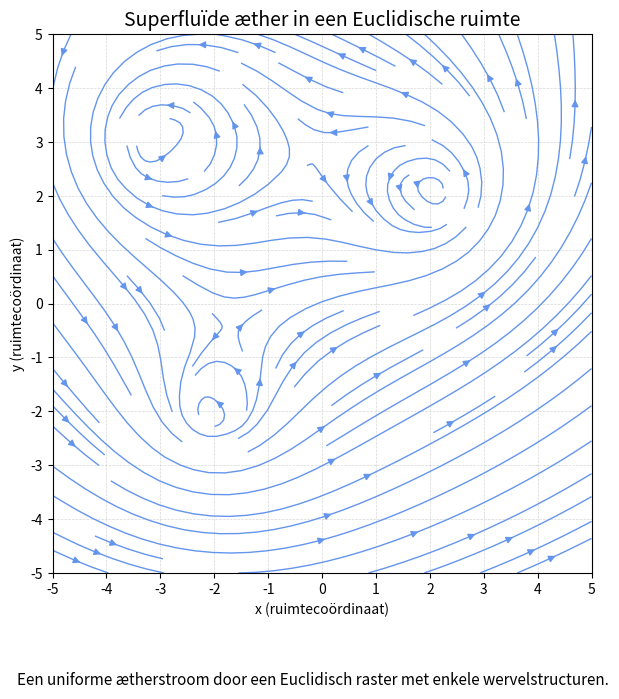

Write Python code to recreate this figure. (Note: this script raises an exception after producing the figure.)
import matplotlib.pyplot as plt
import numpy as np

# Create grid
x = np.linspace(-5, 5, 20)
y = np.linspace(-5, 5, 20)
X, Y = np.meshgrid(x, y)

# Uniform æther flow (constant horizontal flow)
U = np.ones_like(X) * 0.8
V = np.zeros_like(Y)

# Define some vortices (topological structures)
def add_vortex(X, Y, x0, y0, strength=5):
    dx = X - x0
    dy = Y - y0
    r2 = dx**2 + dy**2 + 1e-3  # avoid division by zero
    return -strength * dy / r2, strength * dx / r2

# Superpose a few vortices
vortex_positions = [(-2, -2), (2, 2), (-3, 3)]
for x0, y0 in vortex_positions:
    u_vort, v_vort = add_vortex(X, Y, x0, y0, strength=3)
    U += u_vort
    V += v_vort

# Plot streamlines
fig, ax = plt.subplots(figsize=(7, 7))
strm = ax.streamplot(X, Y, U, V, color='cornflowerblue', linewidth=1, arrowsize=1)
ax.set_aspect('equal')
ax.set_title("Superfluïde æther in een Euclidische ruimte", fontsize=14)
ax.set_xlabel("x (ruimtecoördinaat)")
ax.set_ylabel("y (ruimtecoördinaat)")

# Add background grid to suggest Euclidean structure
ax.set_xticks(np.arange(-5, 6, 1))
ax.set_yticks(np.arange(-5, 6, 1))
ax.grid(True, linestyle='--', linewidth=0.5, alpha=0.5)

# Caption
plt.figtext(0.5, -0.05,
            "Een uniforme ætherstroom door een Euclidisch raster met enkele wervelstructuren.",
            wrap=True, horizontalalignment='center', fontsize=11)
import os
script_name = os.path.splitext(os.path.basename(__file__))[0]
filename = f"{script_name}.png"
plt.savefig(filename, dpi=150)  # Save image with high resolution
plt.show()